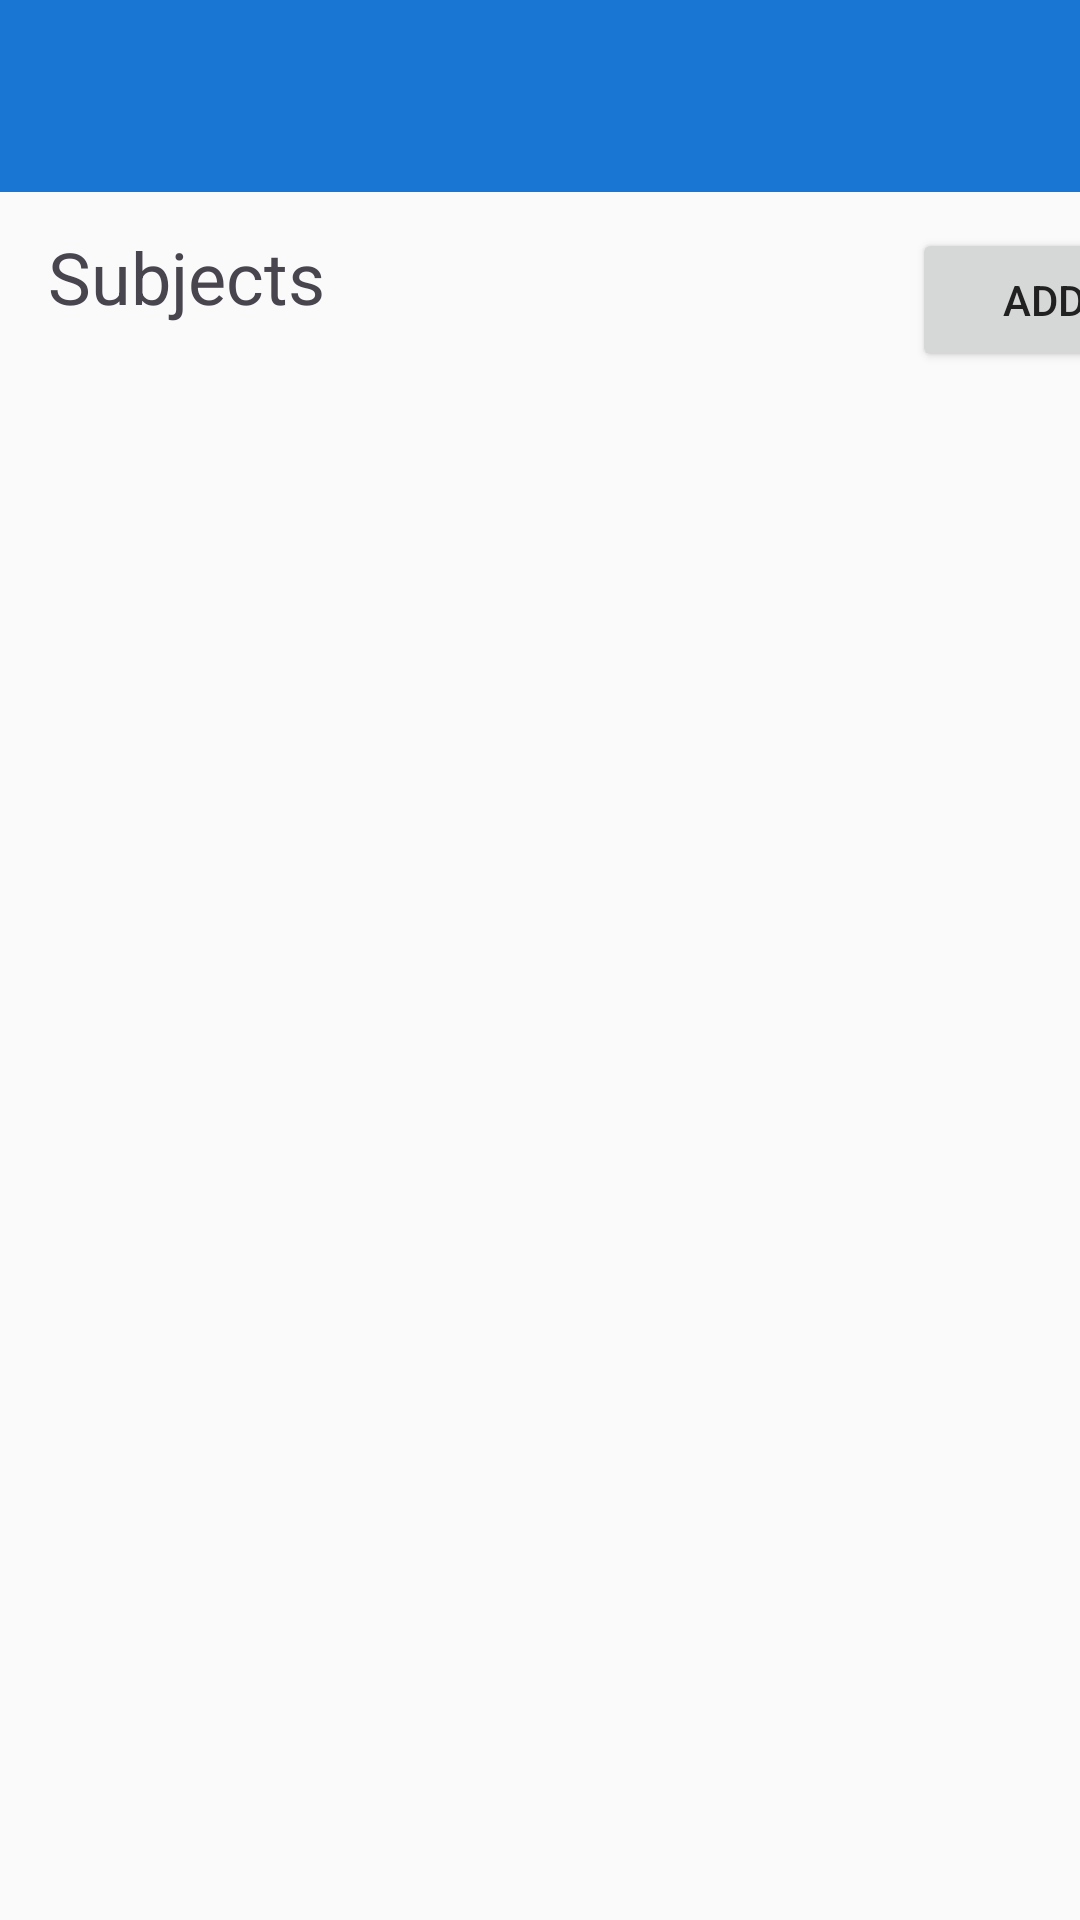

Write the Android layout XML for this screen, with the resource values it uses.
<!-- AndroidManifest.xml: application theme Theme.AndroidSchoolApp -->
<!-- res/layout/activity_registrar_subjects.xml -->
<?xml version="1.0" encoding="utf-8"?>
<androidx.constraintlayout.widget.ConstraintLayout xmlns:android="http://schemas.android.com/apk/res/android"
    xmlns:app="http://schemas.android.com/apk/res-auto"
    xmlns:tools="http://schemas.android.com/tools"
    android:id="@+id/registrar_manage_subjects"
    android:layout_width="match_parent"
    android:layout_height="match_parent"
    tools:context=".activities.registrar.RegistrarSubjectsActivity">

    <androidx.appcompat.widget.Toolbar
        android:id="@+id/toolbar"
        android:layout_width="match_parent"
        android:layout_height="?attr/actionBarSize"
        android:background="?attr/colorPrimary"
        android:elevation="4dp"
        android:theme="@style/ThemeOverlay.MaterialComponents.Dark.ActionBar"
        app:layout_constraintEnd_toEndOf="parent"
        app:layout_constraintStart_toStartOf="parent"
        app:layout_constraintTop_toTopOf="parent"
        app:popupTheme="@style/ThemeOverlay.MaterialComponents.Light" />

    <TextView
        android:id="@+id/textView"
        android:layout_width="wrap_content"
        android:layout_height="wrap_content"
        android:layout_marginStart="16dp"
        android:layout_marginTop="76dp"
        android:text="Subjects"
        android:textSize="24sp"
        app:layout_constraintStart_toStartOf="@+id/toolbar"
        app:layout_constraintTop_toTopOf="@+id/toolbar" />

    <Button
        android:id="@+id/btn_add"
        android:layout_width="wrap_content"
        android:layout_height="wrap_content"
        android:layout_marginStart="304dp"
        android:layout_marginTop="76dp"
        android:text="Add"
        app:layout_constraintBottom_toTopOf="@+id/linearLayout"
        app:layout_constraintStart_toStartOf="@+id/toolbar"
        app:layout_constraintTop_toTopOf="parent" />

    <LinearLayout
        android:id="@+id/linearLayout"
        android:layout_width="0dp"
        android:layout_height="0dp"
        android:orientation="vertical"
        app:layout_constraintBottom_toBottomOf="parent"
        app:layout_constraintEnd_toEndOf="parent"
        app:layout_constraintHorizontal_bias="0.0"
        app:layout_constraintStart_toStartOf="parent"
        app:layout_constraintTop_toBottomOf="@+id/btn_add"
        app:layout_constraintVertical_bias="1.0">

        <androidx.recyclerview.widget.RecyclerView
            android:id="@+id/subjects_recycler"
            android:layout_width="match_parent"
            android:layout_height="match_parent" />

    </LinearLayout>

</androidx.constraintlayout.widget.ConstraintLayout>
<!-- resources referenced by this layout -->
<resources>
  <style name="Theme.AndroidSchoolApp" parent="Base.Theme.AndroidSchoolApp" />
  <style name="Base.Theme.AndroidSchoolApp" parent="Theme.Material3.DayNight.NoActionBar">
          
          <item name="colorPrimary">@color/primary_blue</item>
          <item name="colorOnPrimary">@color/white</item>
          <item name="colorPrimaryContainer">@color/primary_blue_light</item>
          <item name="colorOnPrimaryContainer">@color/primary_blue_dark</item>
  
          
          <item name="colorSecondary">@color/secondary_orange</item>
          <item name="colorOnSecondary">@color/white</item>
          <item name="colorSecondaryContainer">@color/secondary_orange_light</item>
          <item name="colorOnSecondaryContainer">@color/secondary_orange_dark</item>
  
          
          <item name="colorSurface">@color/background_white</item>
          <item name="colorOnSurface">@color/text_primary</item>
          <item name="colorSurfaceVariant">@color/background_light</item>
          <item name="colorOnSurfaceVariant">@color/text_secondary</item>
  
          
          <item name="colorError">@color/error</item>
          <item name="colorOnError">@color/white</item>
  
          
          <item name="android:windowBackground">@color/background_light</item>
  
          
          <item name="android:statusBarColor">@color/primary_blue_dark</item>
          <item name="android:windowLightStatusBar">false</item>
  
          
          <item name="android:navigationBarColor">@color/background_white</item>
  
  
          
          <item name="android:textColorPrimary">@color/text_primary</item>
          <item name="android:textColorSecondary">@color/text_secondary</item>
          <item name="android:textColorHint">@color/text_hint</item>
      </style>
  <color name="primary_blue">#1976D2</color>
  <color name="white">#FFFFFFFF</color>
  <color name="primary_blue_light">#42A5F5</color>
  <color name="primary_blue_dark">#0D47A1</color>
  <color name="secondary_orange">#FF9800</color>
  <color name="secondary_orange_light">#FFB74D</color>
  <color name="secondary_orange_dark">#E65100</color>
  <color name="background_white">#FFFFFF</color>
  <color name="text_primary">#212121</color>
  <color name="background_light">#FAFAFA</color>
  <color name="text_secondary">#757575</color>
  <color name="error">#F44336</color>
  <color name="text_hint">#BDBDBD</color>
</resources>
